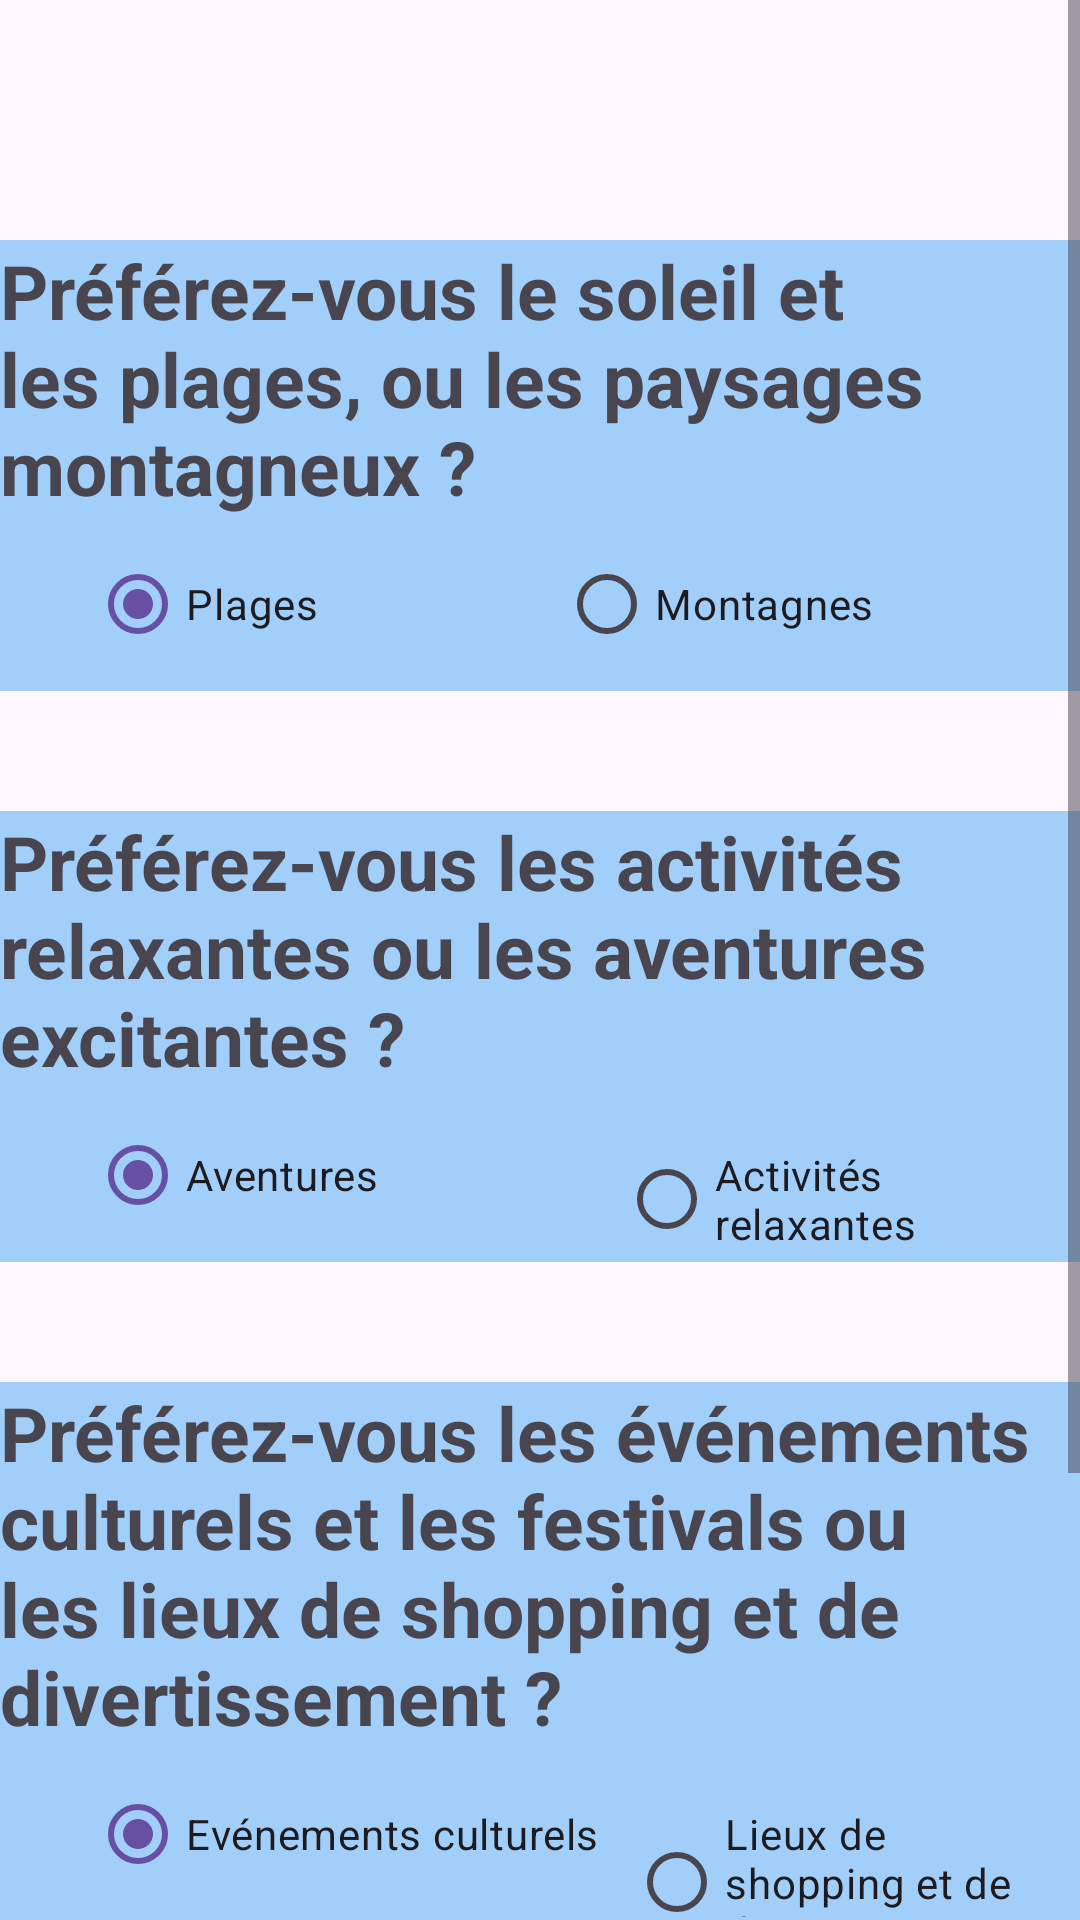

This screen was rendered from an Android layout file. Write that file and the resources it references.
<!-- AndroidManifest.xml: application theme Theme.Material3.Light -->
<!-- res/layout/activity_form.xml -->
<?xml version="1.0" encoding="utf-8"?>
<ScrollView
    xmlns:android="http://schemas.android.com/apk/res/android"
    xmlns:app="http://schemas.android.com/apk/res-auto"
    xmlns:tools="http://schemas.android.com/tools"
    android:layout_width="match_parent"
    android:layout_height="match_parent"
    android:background="@drawable/background">

    <LinearLayout
        android:layout_width="match_parent"
        android:layout_height="match_parent"
        android:orientation="vertical">

        <LinearLayout
            android:layout_width="match_parent"
            android:layout_height="wrap_content"
            android:layout_marginTop="80dp"
            android:background="#6B2196F3"
            android:orientation="vertical">

            <TextView
                android:id="@+id/question1"
                android:layout_width="wrap_content"
                android:layout_height="wrap_content"
                android:baselineAligned="false"
                android:text="Préférez-vous le soleil et les plages, ou les paysages montagneux ? "
                android:textSize="25sp"
                android:textStyle="bold" />

            <RadioGroup
                android:id="@+id/answerGroup1"
                android:layout_width="match_parent"
                android:layout_height="wrap_content"
                android:layout_marginLeft="30dp"
                android:layout_marginTop="5dp"
                android:layout_marginRight="30dp"
                android:layout_marginBottom="5dp">

                <LinearLayout
                    android:layout_width="match_parent"
                    android:layout_height="wrap_content"
                    android:orientation="horizontal">

                    <RadioButton
                        android:id="@+id/plage"
                        android:layout_width="wrap_content"
                        android:layout_height="wrap_content"
                        android:checked="true"
                        android:text="Plages" />

                    <RadioButton
                        android:id="@+id/montagnes"
                        android:layout_width="wrap_content"
                        android:layout_height="wrap_content"
                        android:layout_marginLeft="80dp"
                        android:text="Montagnes" />
                </LinearLayout>
            </RadioGroup>
        </LinearLayout>
        <LinearLayout
            android:layout_width="match_parent"
            android:layout_height="wrap_content"
            android:layout_marginTop="40dp"
            android:background="#6B2196F3"
            android:orientation="vertical">

            <TextView
                android:id="@+id/question2"
                android:layout_width="wrap_content"
                android:layout_height="wrap_content"
                android:text="Préférez-vous les activités relaxantes ou les aventures excitantes ? "
                android:textSize="25sp"
                android:textStyle="bold" />

            <RadioGroup
                android:id="@+id/answerGroup2"
                android:layout_width="match_parent"
                android:layout_height="wrap_content"
                android:layout_marginLeft="30dp"
                android:layout_marginTop="5dp"
                android:layout_marginRight="30dp"
                android:layout_marginBottom="5dp">

                <LinearLayout
                    android:layout_width="match_parent"
                    android:layout_height="wrap_content"
                    android:orientation="horizontal">

                    <RadioButton
                        android:id="@+id/aventure"
                        android:layout_width="wrap_content"
                        android:layout_height="wrap_content"
                        android:checked="true"
                        android:text="Aventures" />

                    <RadioButton
                        android:id="@+id/act"
                        android:layout_width="wrap_content"
                        android:layout_height="wrap_content"
                        android:layout_marginLeft="80dp"
                        android:text="Activités relaxantes" />
                </LinearLayout>
            </RadioGroup>
        </LinearLayout>
        <LinearLayout
            android:layout_width="match_parent"
            android:layout_height="wrap_content"
            android:layout_marginTop="40dp"
            android:background="#6B2196F3"
            android:orientation="vertical">

            <TextView
                android:id="@+id/question3"
                android:layout_width="wrap_content"
                android:layout_height="wrap_content"
                android:text="Préférez-vous les événements culturels et les festivals ou les lieux de shopping et de divertissement ? "
                android:textSize="25sp"
                android:textStyle="bold" />

            <RadioGroup
                android:id="@+id/answerGroup3"
                android:layout_width="match_parent"
                android:layout_height="wrap_content"
                android:layout_marginLeft="30dp"
                android:layout_marginTop="5dp"
                android:layout_marginRight="20dp"
                android:layout_marginBottom="5dp">

                <LinearLayout
                    android:layout_width="match_parent"
                    android:layout_height="wrap_content"
                    android:orientation="horizontal">

                    <RadioButton
                        android:id="@+id/evenements"
                        android:layout_width="wrap_content"
                        android:layout_height="wrap_content"
                        android:checked="true"
                        android:text="Evénements culturels" />

                    <RadioButton
                        android:id="@+id/shopping"
                        android:layout_width="wrap_content"
                        android:layout_height="wrap_content"
                        android:layout_marginLeft="10dp"
                        android:text="Lieux de shopping et de divertissement" />
                </LinearLayout>
            </RadioGroup>
        </LinearLayout>
        <LinearLayout
            android:layout_width="match_parent"
            android:layout_height="wrap_content"
            android:layout_marginTop="40dp"
            android:background="#6B2196F3"
            android:orientation="vertical">

            <TextView
                android:id="@+id/question4"
                android:layout_width="wrap_content"
                android:layout_height="wrap_content"
                android:text="Êtes-vous intéressé par la faune et la flore locales ou par les sites archéologiques ? "
                android:textSize="25sp"
                android:textStyle="bold" />

            <RadioGroup
                android:id="@+id/answerGroup4"
                android:layout_width="match_parent"
                android:layout_height="wrap_content"
                android:layout_marginLeft="30dp"
                android:layout_marginTop="5dp"
                android:layout_marginRight="20dp"
                android:layout_marginBottom="5dp">

                <LinearLayout
                    android:layout_width="match_parent"
                    android:layout_height="wrap_content"
                    android:orientation="horizontal">

                    <RadioButton
                        android:id="@+id/sites"
                        android:layout_width="wrap_content"
                        android:layout_height="wrap_content"
                        android:checked="true"
                        android:text="Les sites archéologiques" />

                    <RadioButton
                        android:id="@+id/ff"
                        android:layout_width="wrap_content"
                        android:layout_height="wrap_content"
                        android:layout_marginLeft="10dp"
                        android:text="La faune    et la flore" />
                </LinearLayout>
            </RadioGroup>
        </LinearLayout>
    </LinearLayout>
</ScrollView>
<!-- resources referenced by this layout -->
<resources>

</resources>
